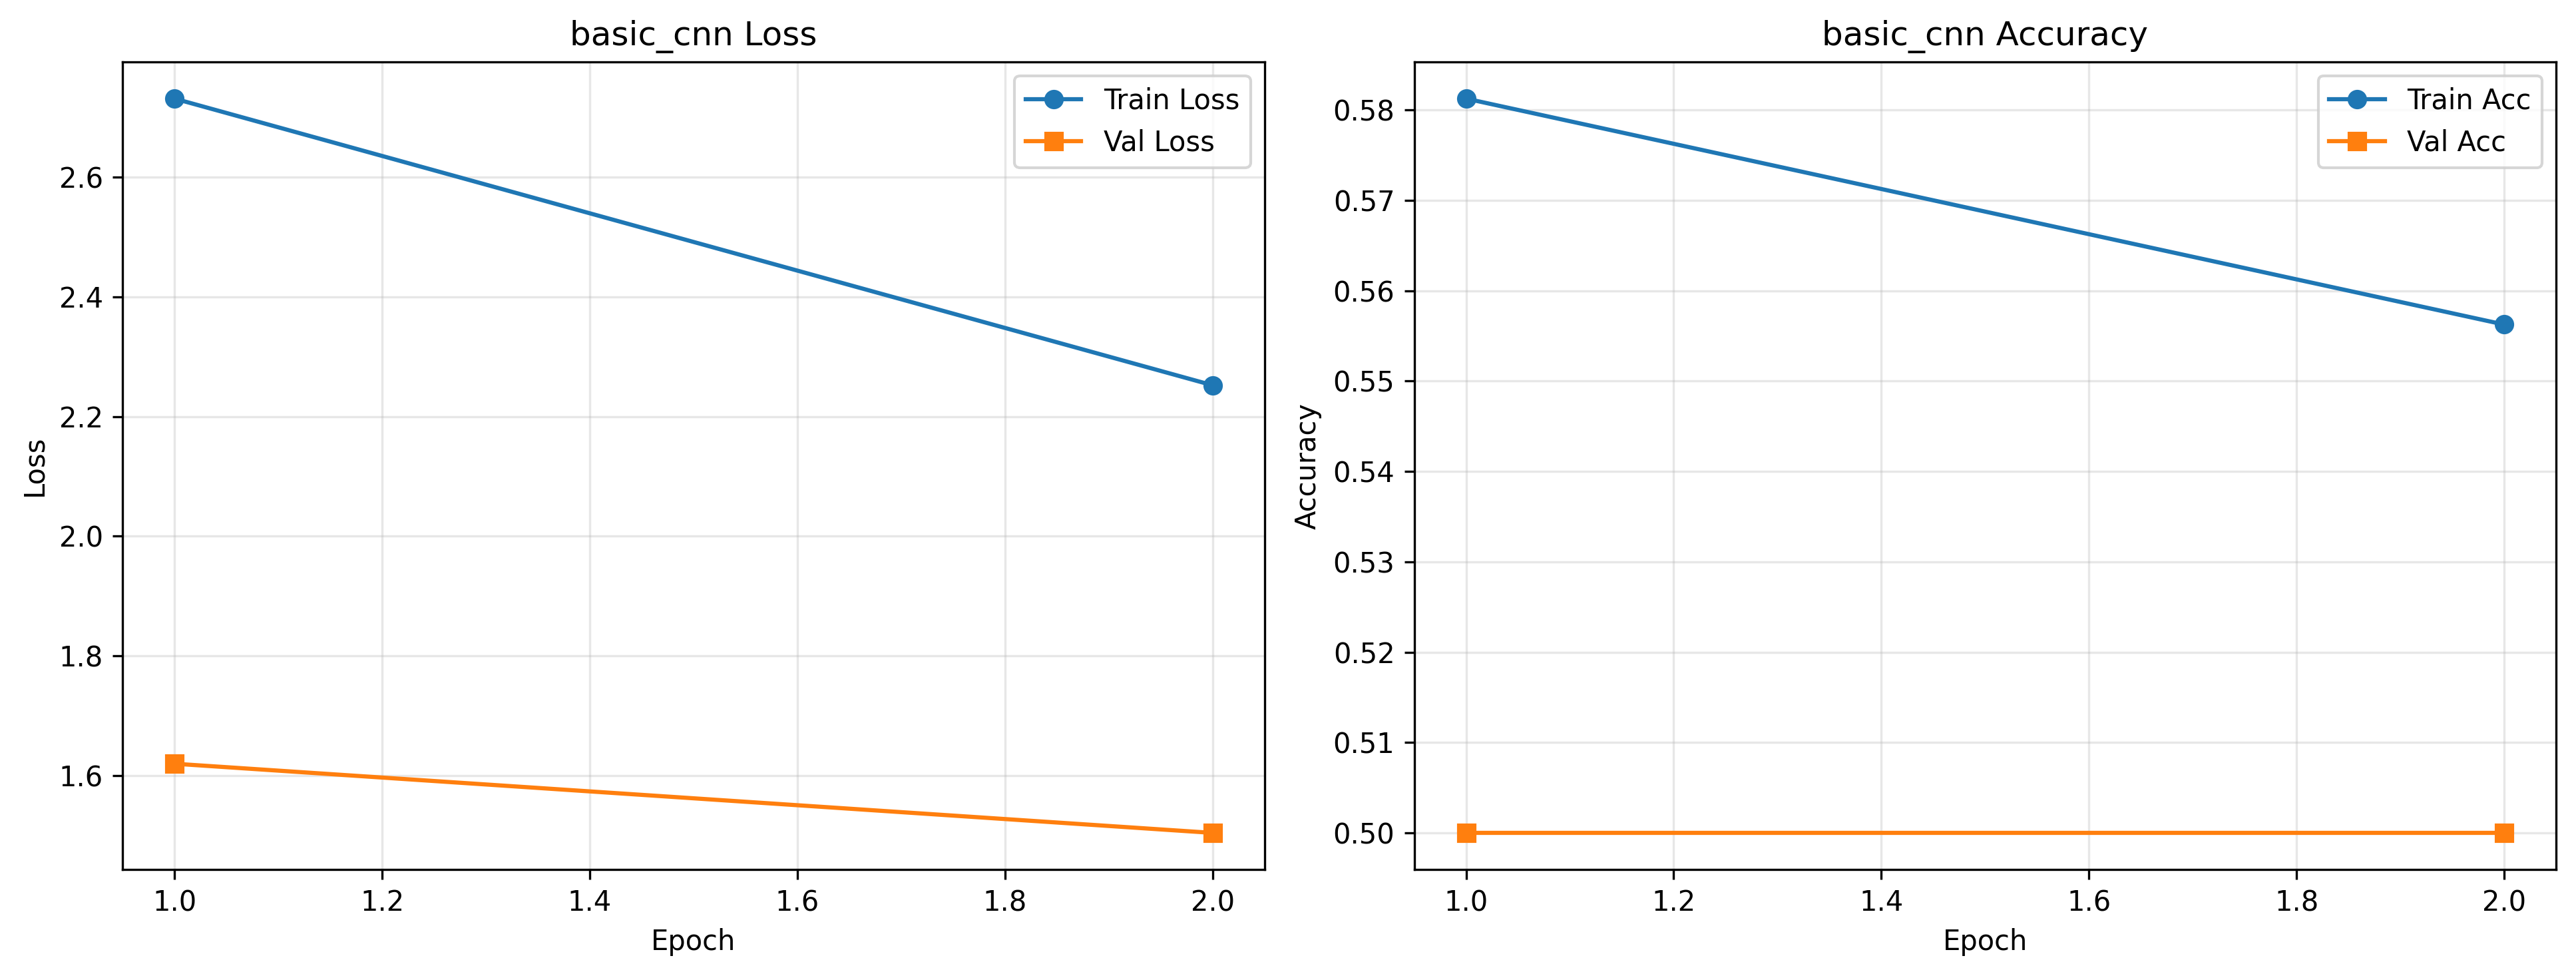

Values plotted in this chart, from the file beside it:
epoch, train_loss, train_acc, val_loss, val_acc, lr
1, 2.731, 0.5813, 1.62, 0.5, 0.001
2, 2.252, 0.5563, 1.505, 0.5, 0.001
